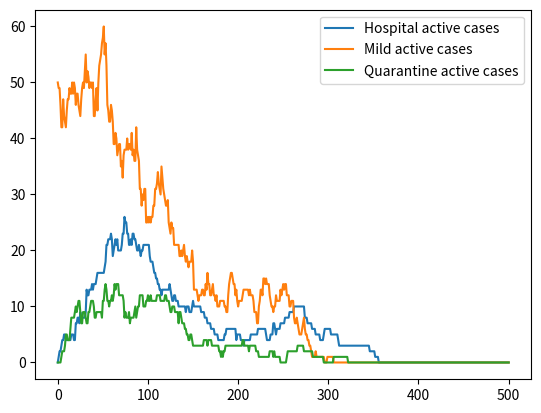

This chart was generated by the following Python code:
import pandas as pd
import numpy as np
import matplotlib.pyplot as plt
from itertools import count
from numpy.random import random
from functools import lru_cache

class DiseaseDynamics:
    def __init__(self, pop_size, init_infected,
                 beta, gamma, incubation_pr, hosp_rate,
                 test_percentage):

        self.total_pop = pop_size
        self.initial_infected = init_infected
        self.beta = beta
        self.gamma = gamma
        self.incubation_pr = incubation_pr
        self.hosp_rate = hosp_rate
        self.test_percentage = test_percentage

        self.current_time = 0
        self.time_list = [self.current_time]

        states = ('susceptible', 'exposed',
                  'exposed_q', 'infected',
                  'infected_q', 'infected_h',
                  'recovered')

        self.state_names = states

        self.states_index_dict = {
            state: i for state, i in zip(states, count())
        }

        self.state_short_list = ('s', 'e',
                            'eq', 'i',
                            'iq', 'ih',
                            'r')

        population_state = [0]*self.total_pop
        for i in range(self.initial_infected):
            population_state[i] = self.states_index_dict['infected']
        self.population_state = np.array(population_state)

        self.state_totals = self.calculate_state_totals(as_list = True)

    def run_one_time_step(self):
        self.current_time += 1

        pop = self.population_state
        state_updates = np.zeros(pop.shape)

        s_index = self.states_index_dict['susceptible']

        # perc_s = sum(pop == self.states_index_dict['susceptible'])/self.total_pop
        num_i = sum(pop == self.states_index_dict['infected'])

        # new exposures
        pr_infected = self.beta*num_i/self.total_pop
        self.draw_and_update_state_transitions(
            pr_infected, 's', 'e', state_updates, stochastic=True)

        # exposed to infected
        self.draw_and_update_state_transitions(
            self.incubation_pr, 'e', 'i', state_updates)

        # exposed quarantine to infected quarantine
        self.draw_and_update_state_transitions(
            self.incubation_pr, 'eq', 'iq', state_updates)

        # infected to hospital
        self.draw_and_update_state_transitions(
            self.hosp_rate, 'i', 'ih', state_updates
        )

        # infected quarantine to hospital
        self.draw_and_update_state_transitions(
            self.hosp_rate, 'iq', 'ih', state_updates
        )

        # infected to recovered
        self.draw_and_update_state_transitions(
            self.gamma, 'i', 'r', state_updates
        )

        # infected quarantine to recovered
        self.draw_and_update_state_transitions(
            self.gamma, 'iq', 'r', state_updates
        )

        # infected hospital to recovered
        self.draw_and_update_state_transitions(
            self.gamma/2, 'ih', 'r', state_updates
        )

        # tested
        self.draw_and_update_state_transitions(
            self.test_percentage, 'e', 'eq', state_updates, stochastic=True
        )
        self.draw_and_update_state_transitions(
            self.test_percentage, 'i', 'iq', state_updates, stochastic=True
        )

        pop += state_updates.astype(int)
        self.population_state = pop

        self.append_population_state()

    def draw_and_update_state_transitions(self, pr_transition, current_state, new_state, current_state_update, stochastic=True):
        pop = self.population_state
        pop_in_state_flag = pop == self.state_index(current_state)
        num_in_current_state = sum(pop_in_state_flag)
        expected_transmissions = pr_transition*num_in_current_state
        if expected_transmissions < 5 and stochastic:
            state_transitions = np.array(random(num_in_current_state) < pr_transition)
        else:
            deterministic_transmissions = int(np.round(expected_transmissions))
            state_transitions = np.zeros(num_in_current_state, dtype=bool)
            state_transitions[0:deterministic_transmissions] = True

        transitions = np.zeros(self.total_pop, dtype=bool)
        transitions[pop_in_state_flag] = state_transitions
        current_state_update[transitions] = self.state_increment(current_state, new_state)
        return current_state_update

    def calculate_state_totals(self, as_list=False):
        state_totals = [sum(self.population_state == self.state_index(state_name)) for state_name in self.state_names]
        if as_list:
            state_totals = [[total] for total in state_totals]
        total_dict = {state_name: total for state_name, total in zip(self.state_names, state_totals)}
        total_dict['time'] = [self.current_time] if as_list else self.current_time
        return total_dict

    def append_population_state(self):
        old_totals = self.state_totals
        new_totals = self.calculate_state_totals()
        for state_name in new_totals.keys():
            old_totals[state_name].append(new_totals[state_name])

    def state_increment(self, from_state, to_state):
        init_index = self.state_index(from_state)
        final_index = self.state_index(to_state)
        return final_index - init_index

    def state_index(self, current_state):
        if len(current_state) < 4:
            current_state = self.short_to_long_state(current_state)
        return self.states_index_dict[current_state]

    @lru_cache()
    def short_to_long_state(self, state_name):
        short_to_long_dict = {short_name: long_name for short_name, long_name in
                              zip(self.state_short_list, self.states_index_dict.keys())}
        return short_to_long_dict[state_name]


if __name__ == "__main__":
    epi = DiseaseDynamics(pop_size=1000,
                          init_infected=50,
                          beta=.1,
                          gamma=.05,
                          incubation_pr=.2,
                          hosp_rate=.01,
                          test_percentage=.008)

    for i in range(500):
        print(i)
        epi.run_one_time_step()

    print(epi.state_totals)
    print(epi.calculate_state_totals())
    plt.plot(epi.state_totals['infected_h'])
    plt.plot(epi.state_totals['infected'])
    plt.plot(epi.state_totals['infected_q'])
    plt.legend(['Hospital active cases',
                'Mild active cases',
                'Quarantine active cases'])
    plt.show()